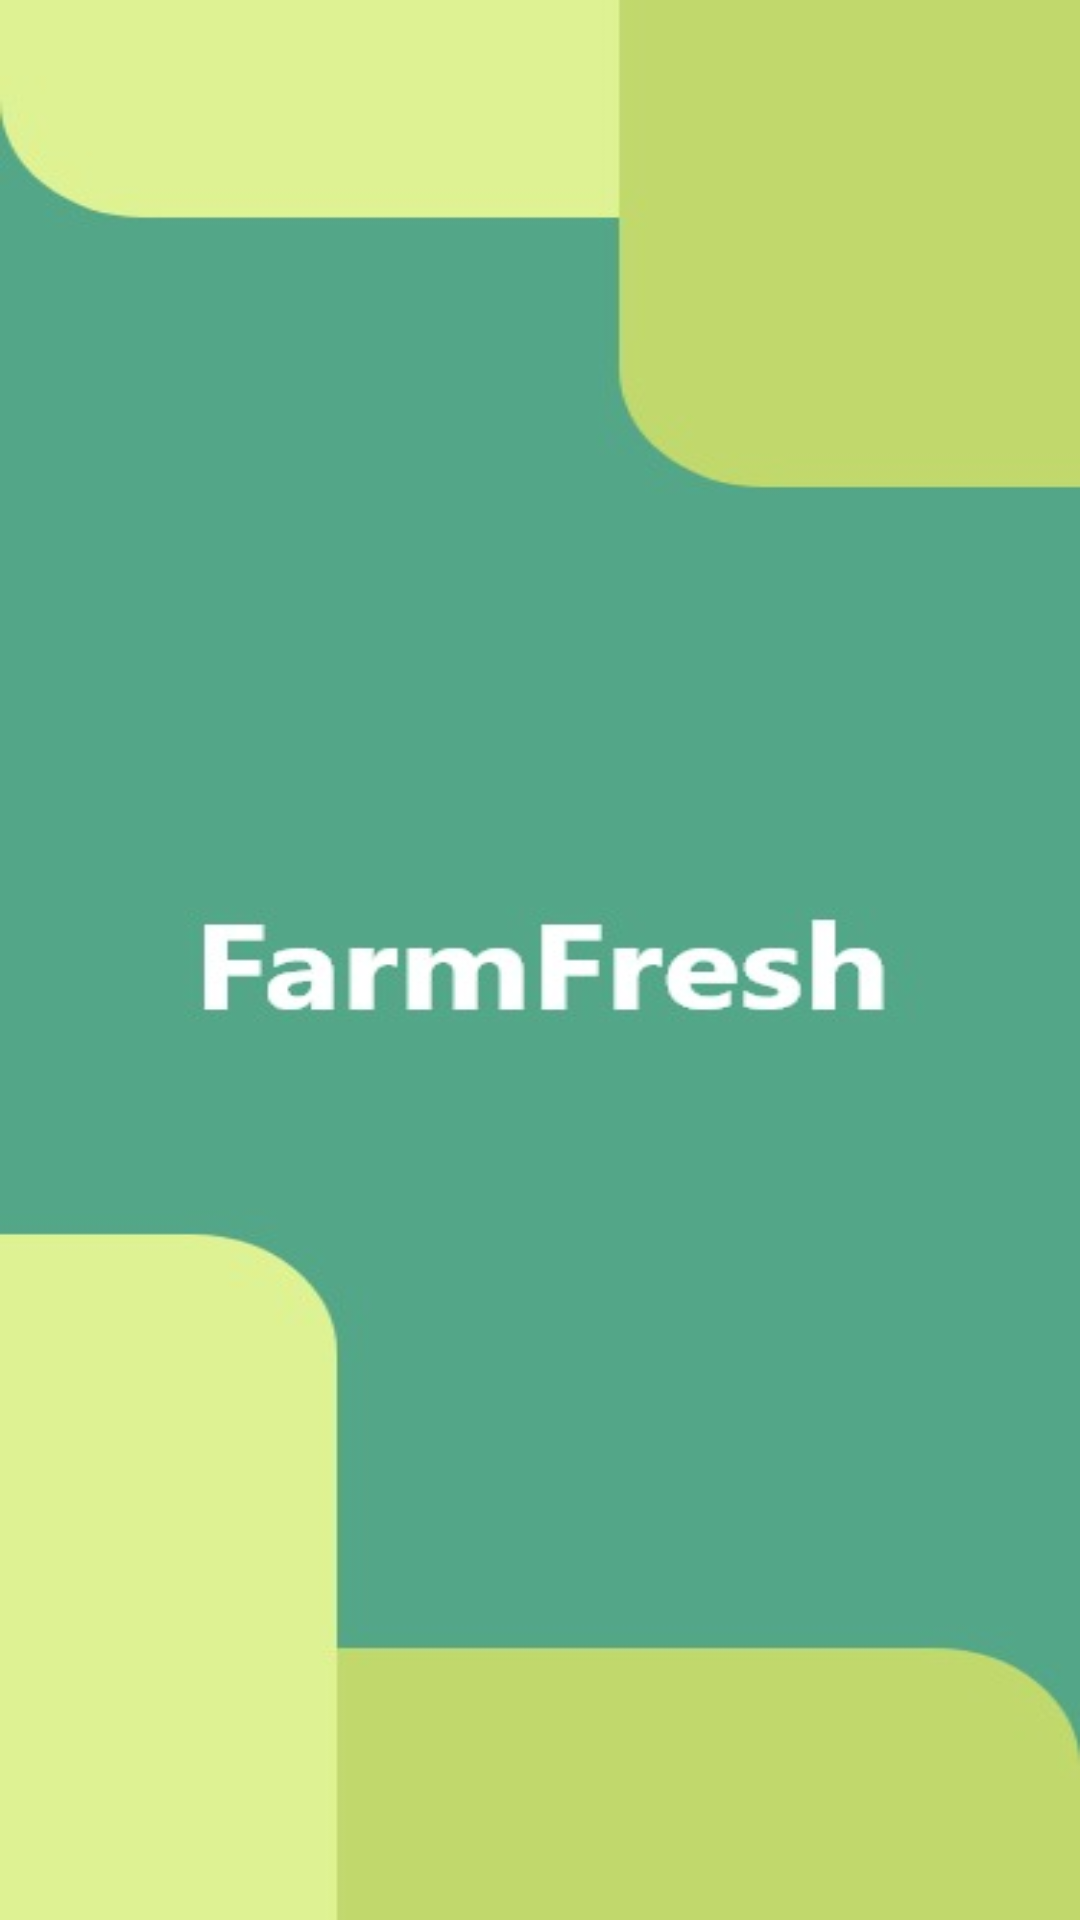

Here is an Android app screen rendered from its layout file. Give the layout XML and the strings, colors and styles it references.
<!-- AndroidManifest.xml: activity theme Theme.AppCompat.NoActionBar -->
<!-- res/layout/activity_splash.xml -->
<?xml version="1.0" encoding="utf-8"?>
<RelativeLayout xmlns:android="http://schemas.android.com/apk/res/android"
    android:layout_width="match_parent"
    android:layout_height="match_parent"
    android:background="@drawable/spashimage">


</RelativeLayout>
<!-- resources referenced by this layout -->
<resources>
  <!-- drawable spashimage: jpg bitmap (drawable, 11101 bytes) -->
</resources>
